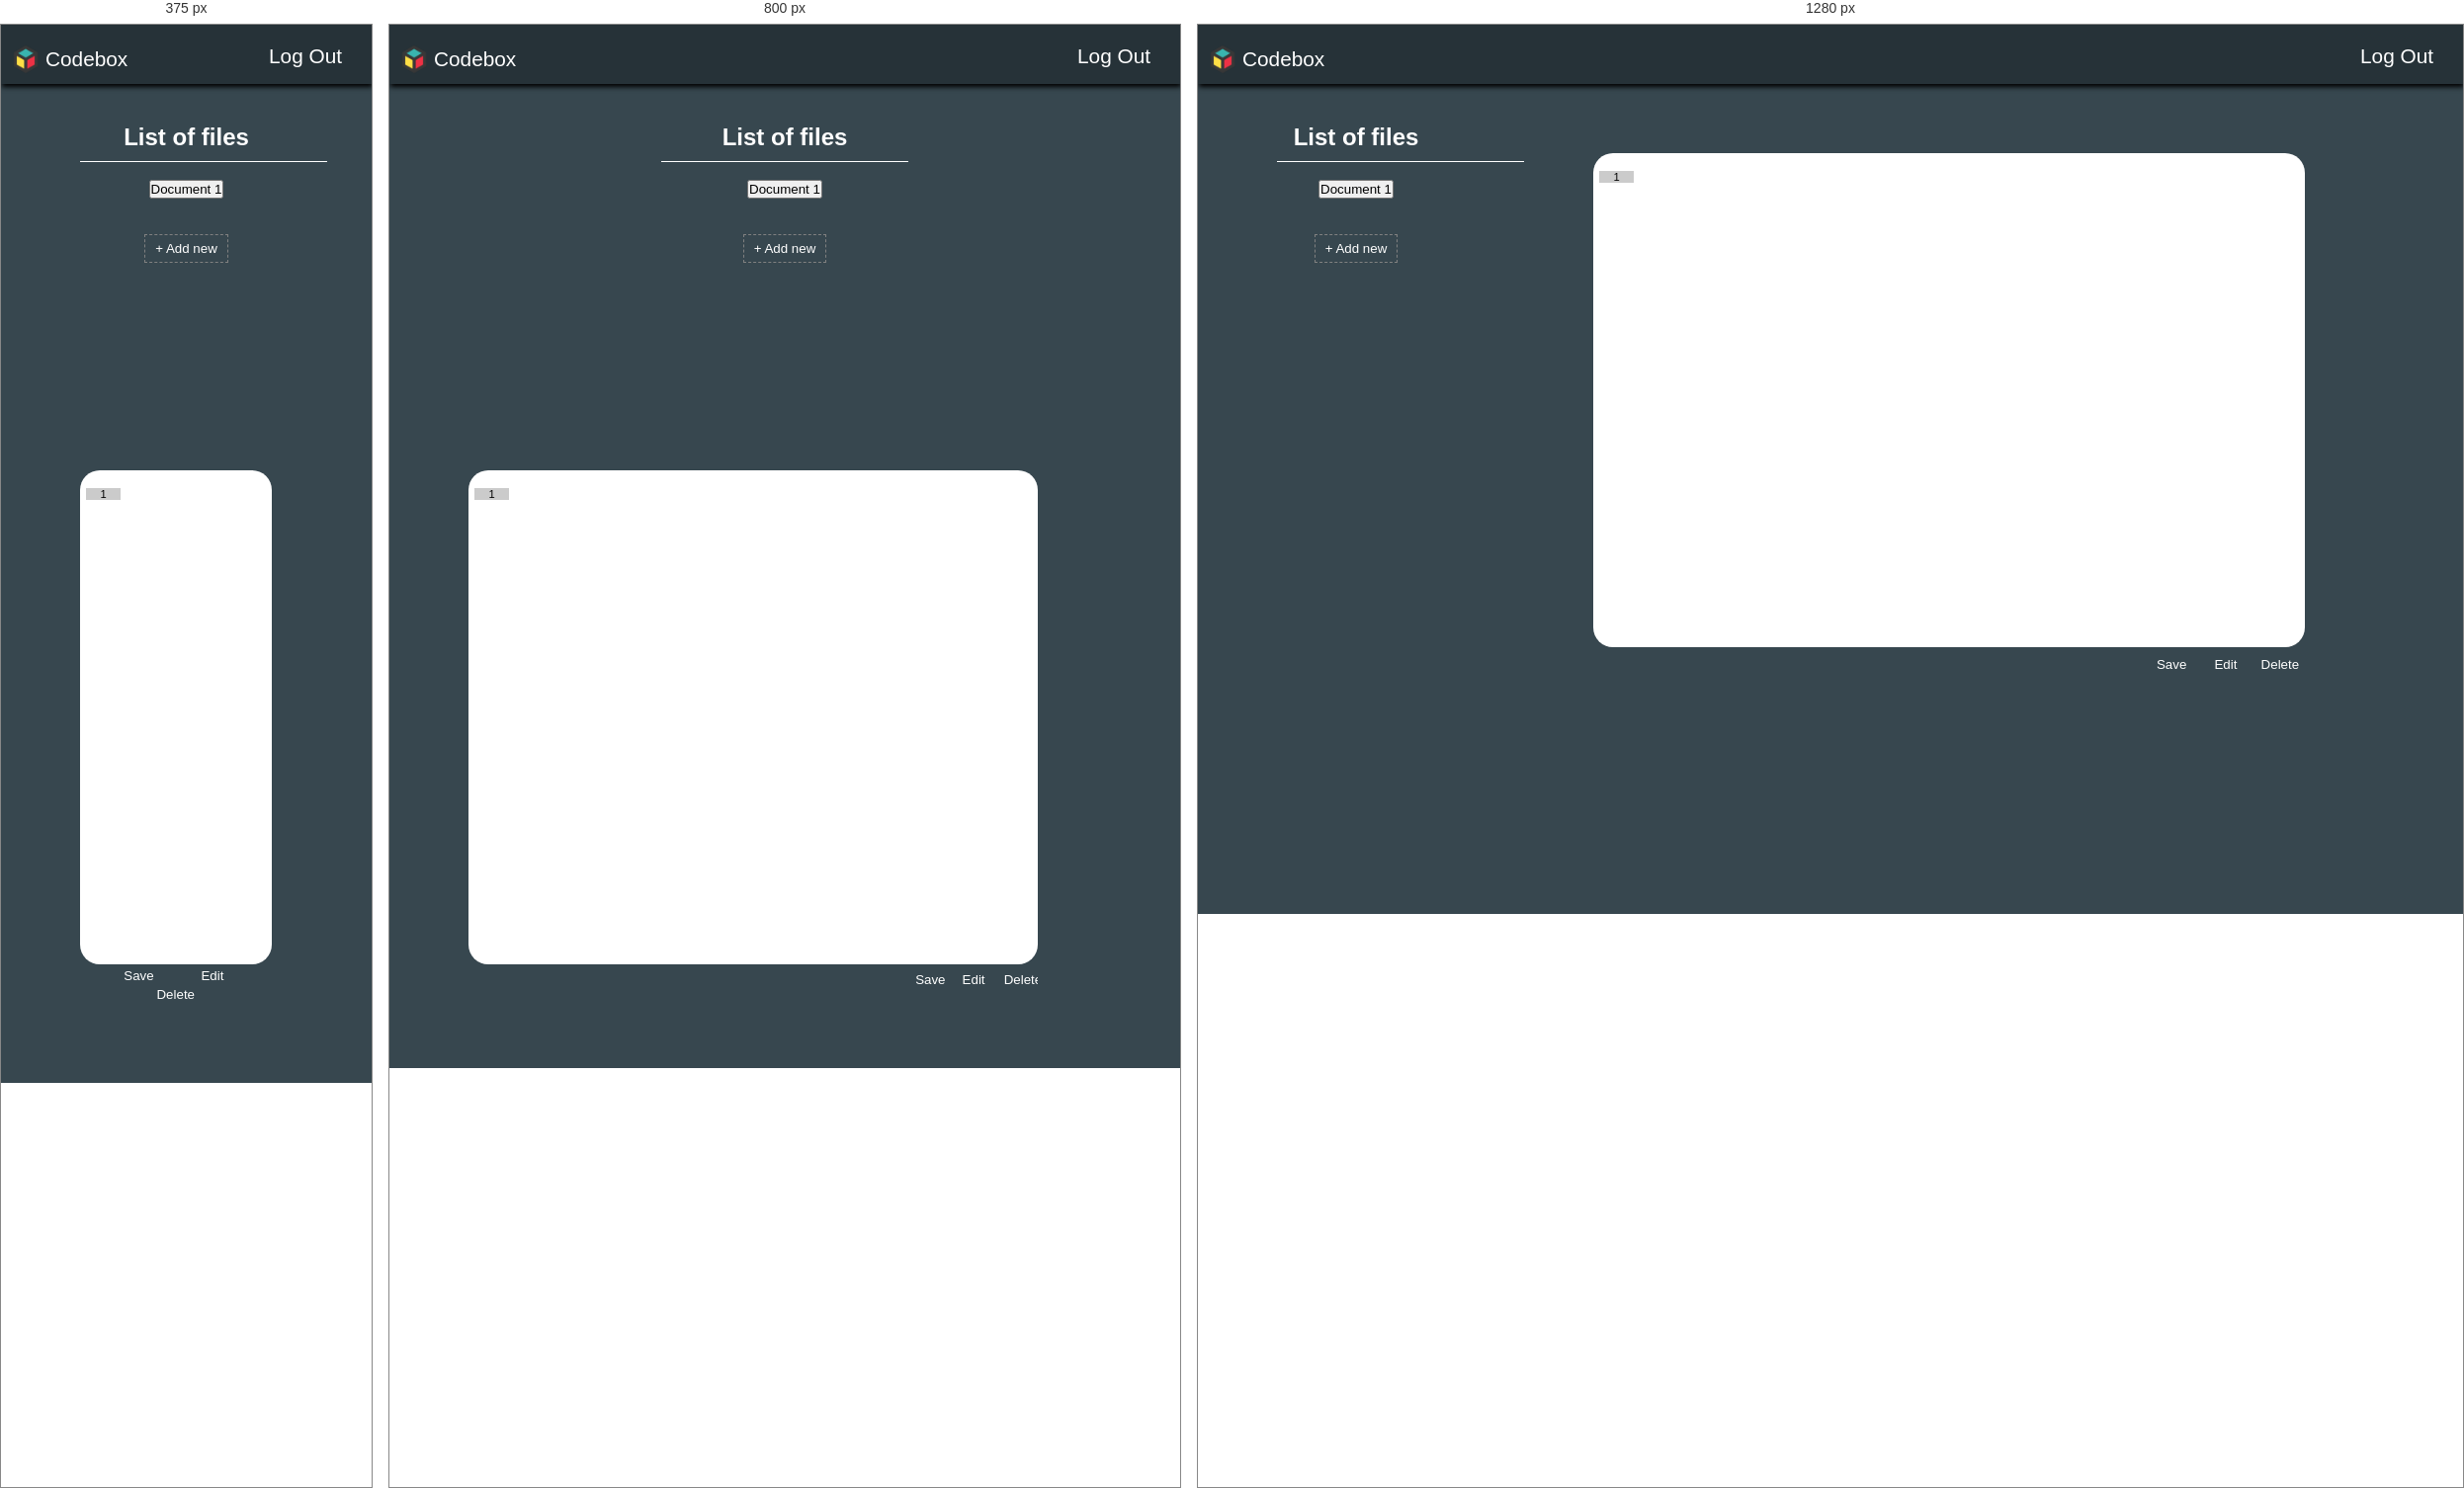
Rendered at 375 px, 800 px and 1280 px, left to right.

<!-- file: layout-2.html -->
<html>
    <head>
        <title>2nd page</title>
        <meta charset="utf-8">
        <link rel="stylesheet" href="webp2.css">
        <link href="https://fonts.googleapis.com/css?family=Livvic&display=swap" rel="stylesheet">
        <meta name="viewport" content="width=device-width, initial-scale=1.0">
    </head>

    <body>
        <div class="bg"></div>
        <div class="container-fluid">

            <div class="headz">
                    <div class="logo"><img src="hey.png" style="width:30px; margin-left: 10px; align-self:center;"><span style="font-size: 1.3em; margin-left: 5px;"> Codebox</span></div>
                <a class="r" href="index.html">Log Out</a>
            </div>


            <div class="row">
                <div class="leftCol">
                    <div>
                        <h2>List of files</h2>
                        <hr>
                    </div>
                    <br>
                    <div id="docs">
                        <button class="btnl1">Document 1</button>
                    </div>
                    <br><br>                    
                    <button id="btnl2">+ Add new</button>
                </div>

                <div class="rightCol">
                    <div class="white">
                        <button id="btnr1">1</button>
                    </div>
                    <section>
                        <button class="utibuttons">Save</button>
                        <button class="utibuttons">Edit</button>
                        <button class="utibuttons" id="btnr3">Delete</button>
                    </section>
                </div>




            </div>
        </div>
        <script src="layout2logic.js"></script>
    </body>
</html>

/* @media block from webp2.css */
@media screen and (max-width: 1000px) {

    .leftCol
    {
        width: 100%;
    }

    .rightCol {

        width: 100%;
    }
}

/* @media block from webp2.css */
@media screen and (max-width: 600px) {

    .leftCol
    {
        width: 100%;
    }

    .rightCol {

        width: 100%;
    }

    section {
        text-align: center;
    }

    #btnl1, #btnl2 {
        margin: 0 auto;
    }

    .utibuttons {
        width: 40px;
        margin: 0 15px;
        padding-left: 0;
        padding-right: 0;
    }
}